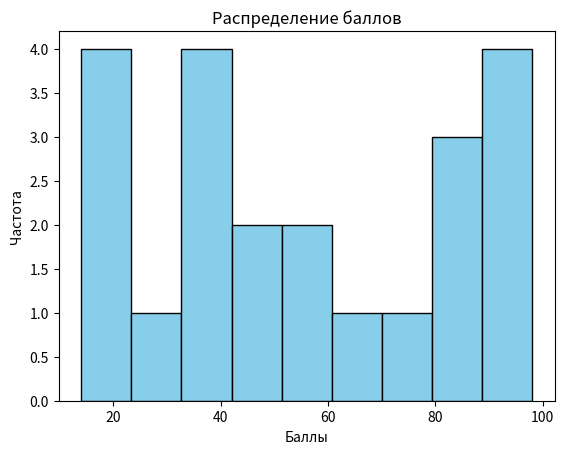

This chart was generated by the following Python code:
import numpy as np
import matplotlib.pyplot as plt
import math

def aver_dev(data):
    aver = sum(data)/len(data)
    accum = 0
    for i in data:
        accum += (i - aver) ** 2
    dev = math.sqrt(accum/len(data))
    return(aver, dev)


rnd = np.random.default_rng()
data = rnd.integers(low=1, high=100, size=22).copy()
plt.hist(data, bins=9, color='skyblue', edgecolor='black')
 
plt.xlabel('Баллы')
plt.ylabel('Частота')
plt.title('Распределение баллов')
 
# Display the plot
print(aver_dev(data))
plt.show()